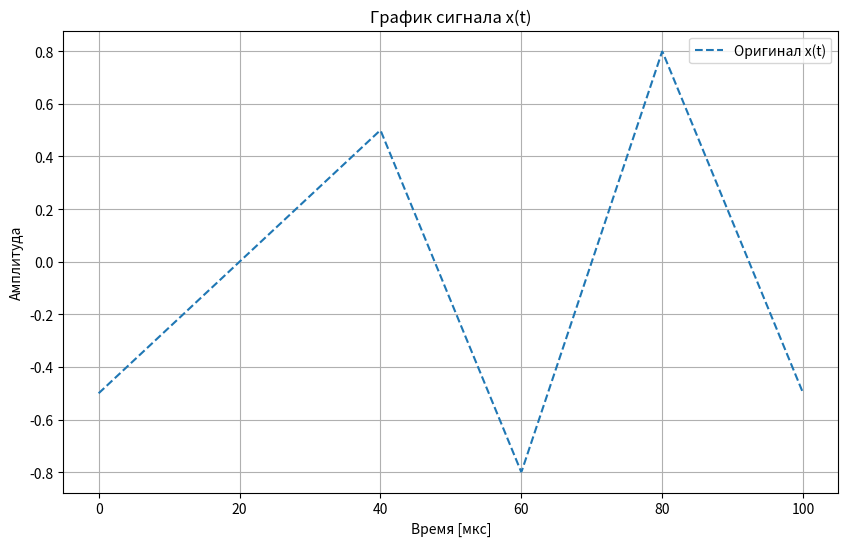
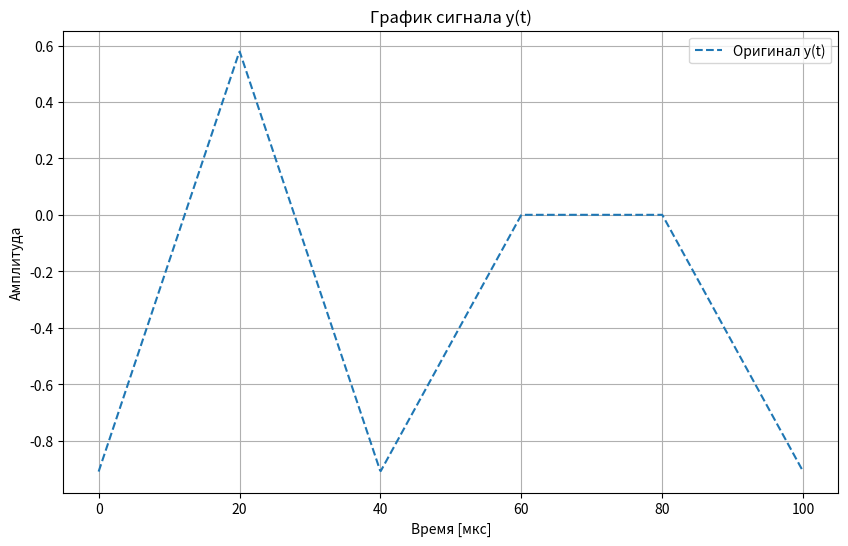
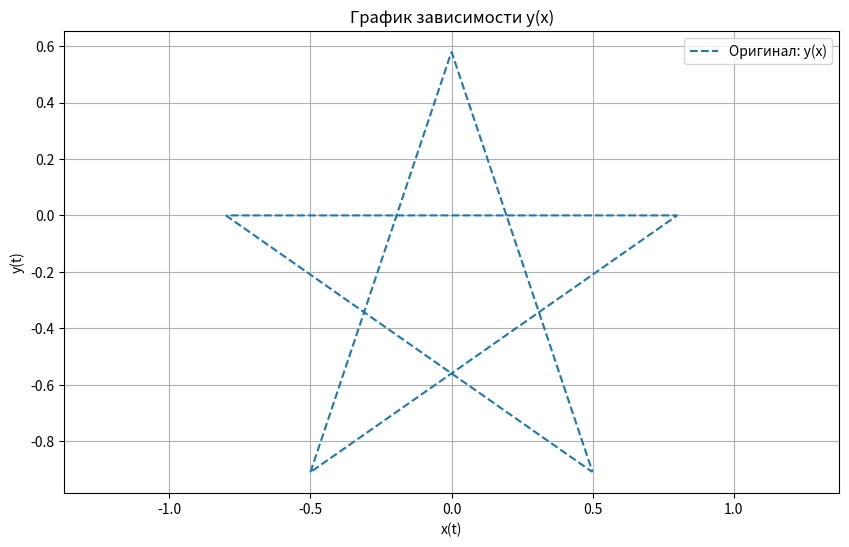

These charts were generated, in order, by the following Python code:
import numpy as np
from scipy.integrate import quad
import matplotlib.pyplot as plt

# Параметры
N = 16  # Количество складываемых гармоник
T = 100e-6  # Период, 100 мкс

a = 0  # Начало диапазона
b = a + T  # Конец диапазона

# Флаги отображения
show_graph_x = True  # Отображение графика x(t)
show_graph_y = True  # Отображение графика y(t)
show_graph_xy = True # Отображение графика y(x)
print_amplitudes_x = True  # Печать амплитуд и фаз для x(t)
print_amplitudes_y = True  # Печать амплитуд и фаз для y(t)

# Точки для x(t)
points_x = [
    (a, -0.5),
    (a + T / 5, 0),
    (a + 2 * T / 5, 0.5),
    (a + 3 * T / 5, -0.8),
    (a + 4 * T / 5, 0.8),
    (b, -0.5)
]

# Точки для y(t)
points_y = [
    (a, -0.91),
    (a + T / 5, 0.58),
    (a + 2 * T / 5, -0.91),
    (a + 3 * T / 5, 0),
    (a + 4 * T / 5, 0),
    (b, -0.91)
]

# Функция для построения кусочно-линейного сигнала
def piecewise_linear_signal(t, points):
    for i in range(len(points) - 1):
        t1, y1 = points[i]
        t2, y2 = points[i + 1]
        if t1 <= t <= t2:
            k = (y2 - y1) / (t2 - t1)
            b = y1 - k * t1
            return k * t + b
    return 0

# Коэффициенты Фурье
def a_k(k, T, func, points):
    result, _ = quad(lambda t: func(t, points) * np.cos(2 * np.pi * k * t / T), a, b)
    return 2 / T * result

def b_k(k, T, func, points):
    result, _ = quad(lambda t: func(t, points) * np.sin(2 * np.pi * k * t / T), a, b)
    return 2 / T * result

# Вычисление амплитуды и фазы
def calculate_amplitudes_and_phases(N, T, func, points):
    amplitudes = []
    phases = []
    for k in range(1, N + 1):
        a = a_k(k, T, func, points)
        b = b_k(k, T, func, points)
        amplitude = np.sqrt(a**2 + b**2)
        phase = np.arctan2(b, a) * (180 / np.pi)
        amplitudes.append(amplitude)
        phases.append(phase)
    return amplitudes, phases

# Восстановление сигнала из ряда Фурье
def fourier_series(t, a0, amplitudes, phases, N, T):
    result = a0 + sum(
        amplitudes[k - 1] * np.cos(2 * np.pi * k * t / T - np.radians(phases[k - 1]))
        for k in range(1, N + 1)
    )
    return result

# Печать гармоник
def print_harmonics(a0, amplitudes, phases, label):
    print(f"Гармоники для {label}:")
    print(f"  Постоянная компонента: A_0 = {a0:.3f}")
    for k, (amplitude, phase) in enumerate(zip(amplitudes, phases), start=1):
        print(f"  Гармоника {k}: A = {amplitude:.3f}, φ = {phase:.0f}°")

# Построение графиков
def plot_signal(t_vals, original_signal, approx_signal, label):
    plt.figure(figsize=(10, 6))
    plt.plot(t_vals * 1e6, original_signal, linestyle='--', label=f"Оригинал {label}")
    #plt.plot(t_vals * 1e6, approx_signal, label=f"Фурье: {label}")
    plt.xlabel("Время [мкс]")
    plt.ylabel("Амплитуда")
    plt.legend()
    plt.grid()
    plt.title(f"График сигнала {label}")
    plt.show()

# Построение графика зависимости y(x)
def plot_xy(original_x, original_y, approx_x, approx_y):
    plt.figure(figsize=(10, 6))
    plt.plot(original_x, original_y, linestyle='--', label="Оригинал: y(x)")
    #plt.plot(approx_x, approx_y, label=f"Фурье: y(x), N={N}")
    plt.xlabel("x(t)")
    plt.ylabel("y(t)")
    plt.axis("equal")  # Сделать оси одинаковыми, чтобы фигура не была искажена
    plt.legend()
    plt.grid()
    plt.title("График зависимости y(x)")
    plt.show()

# Подготовка данных
a0_x = a_k(0, T, piecewise_linear_signal, points_x) / 2
amplitudes_x, phases_x = calculate_amplitudes_and_phases(N, T, piecewise_linear_signal, points_x)

a0_y = a_k(0, T, piecewise_linear_signal, points_y) / 2
amplitudes_y, phases_y = calculate_amplitudes_and_phases(N, T, piecewise_linear_signal, points_y)

# Печать гармоник
if print_amplitudes_x:
    print_harmonics(a0_x, amplitudes_x, phases_x, "x(t)")
if print_amplitudes_y:
    print_harmonics(a0_y, amplitudes_y, phases_y, "y(t)")

# Построение графиков x(t), y(t)
t_vals = np.linspace(a, b, 1000)
original_x = [piecewise_linear_signal(t, points_x) for t in t_vals]
original_y = [piecewise_linear_signal(t, points_y) for t in t_vals]

approx_x = [fourier_series(t, a0_x, amplitudes_x, phases_x, N, T) for t in t_vals]
approx_y = [fourier_series(t, a0_y, amplitudes_y, phases_y, N, T) for t in t_vals]

# Построение временных графиков
if show_graph_x:
    plot_signal(t_vals, original_x, approx_x, "x(t)")
if show_graph_y:
    plot_signal(t_vals, original_y, approx_y, "y(t)")

# Построение графика зависимости y(x)
if show_graph_xy:
    plot_xy(original_x, original_y, approx_x, approx_y)
